Run: headless pygame with SDL's dummy video driver; simulated clock (each Clock.tick advances the game by its frame time, no real sleeping); random seed 0; keys injected as events and as key.get_pressed() state; no mouse input.
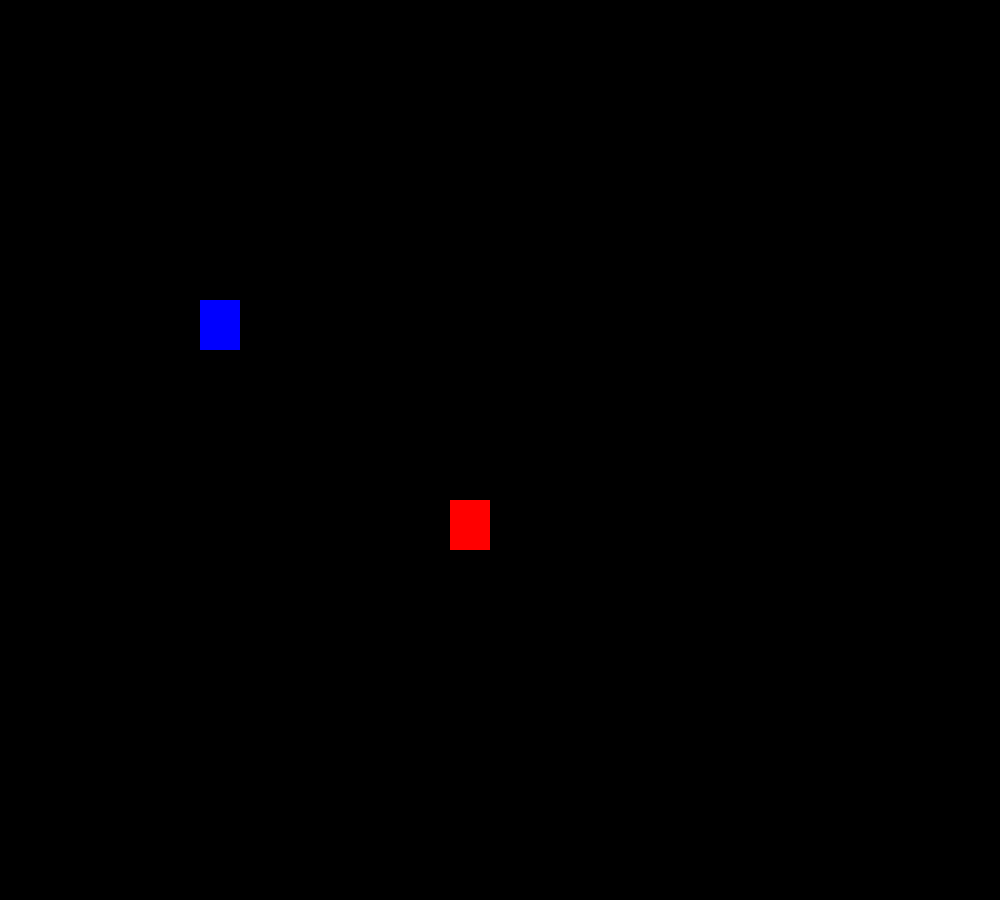
Frame 1 of 4 · flips 1–60 · no input
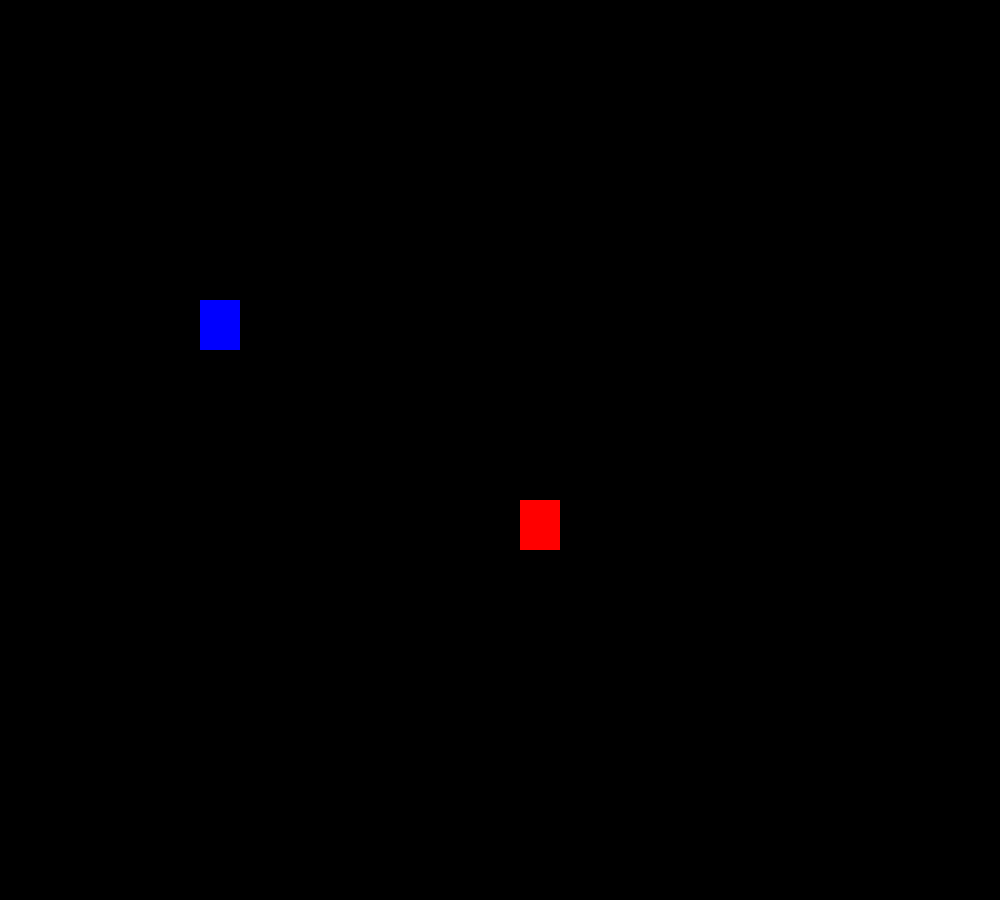
Frame 2 of 4 · flips 61–180 · tapped SPACE, RETURN · held RIGHT (→), D
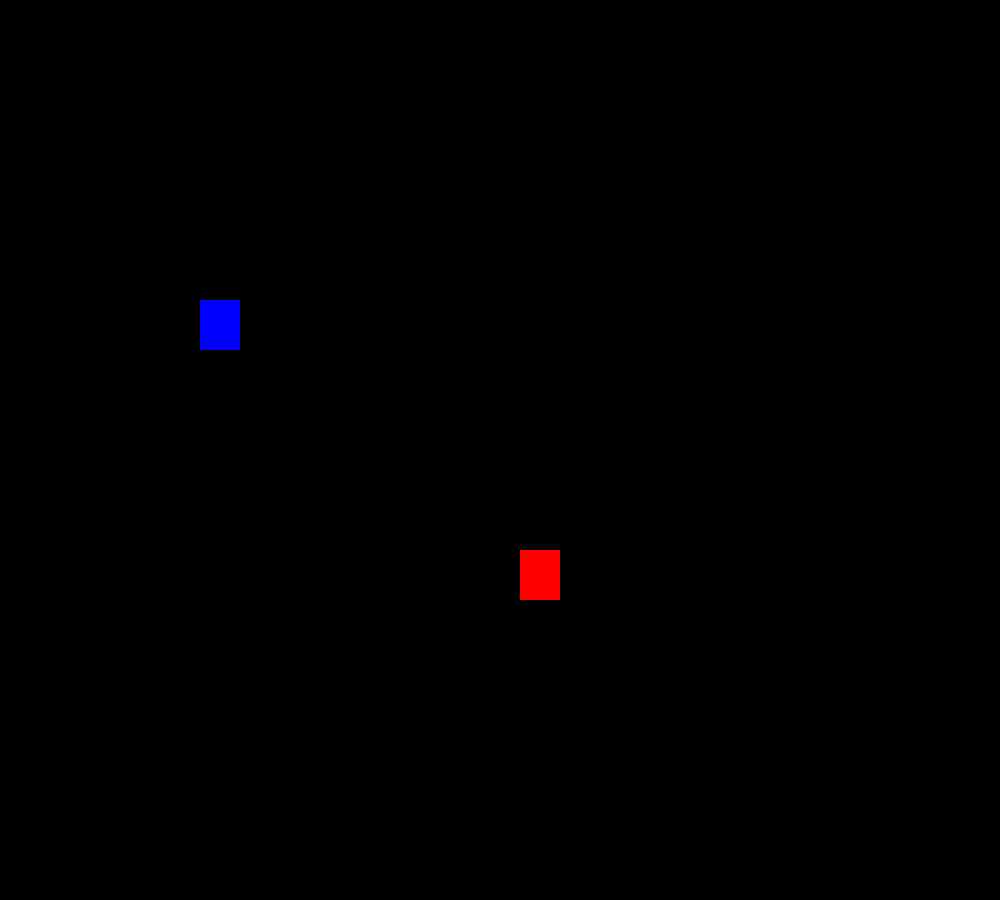
Frame 3 of 4 · flips 181–300 · held DOWN (↓), S
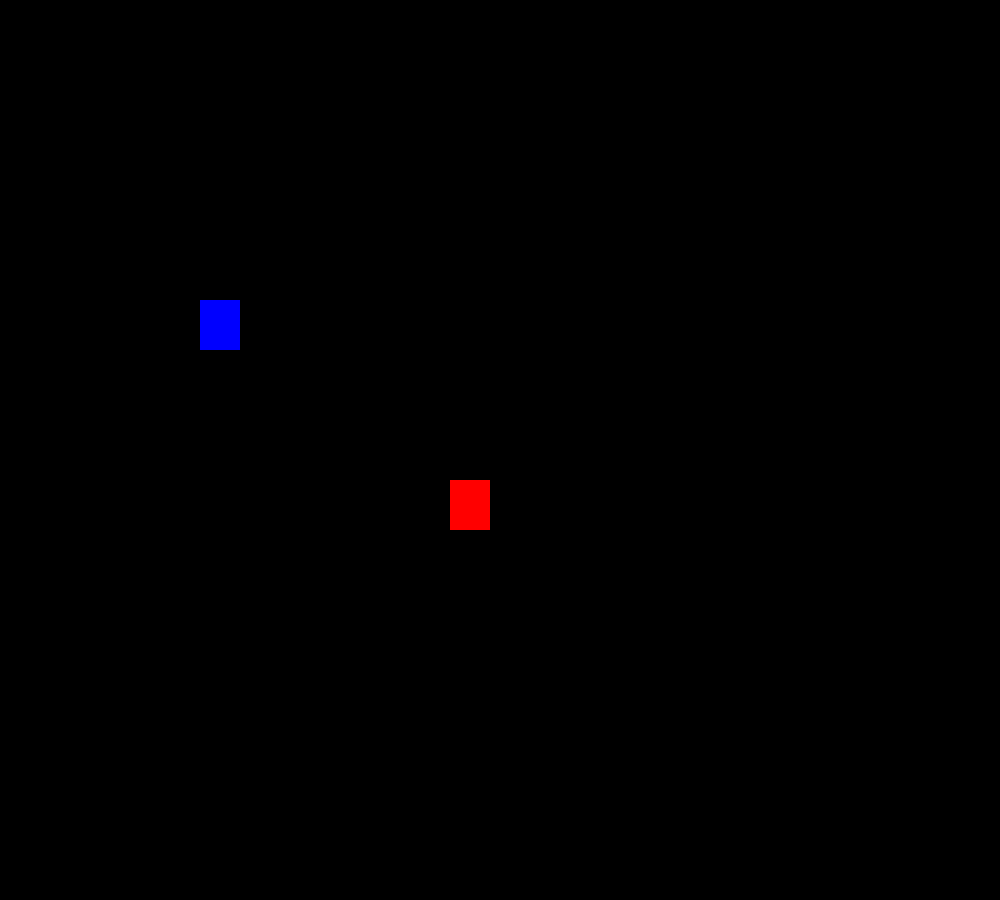
Frame 4 of 4 · flips 301–420 · held LEFT (←), A, UP (↑), W

The pygame program that drew these frames:

import pygame
from sys import exit
from random import randint

# INICIALIZANDO O PYGAME
pygame.init()

altura = 1000
largura = 900
tela = pygame.display.set_mode((altura,largura))                # DETERMINA O TAMANHO DA TELA
x = largura /2 # centralizando objeto
y = altura /2


pygame.display.set_caption("Matthew's Game")
relogio = pygame.time.Clock()                                   #ADICIONANDO UM FPS

while True:
    relogio.tick(60)                                            #CONTROLANDO O FPS   
    tela.fill((0,0,0))                                          #AQUI DETERMINA QUE A PARTE PRETA PREENCHA O RESTO DA TELA, PARA DAR O EFEITO DE ANIMAÇÃO
    for event in pygame.event.get():
        if event.type == pygame.QUIT:                           #PARA O PROGRAMA FECHAR QUANDO CLICADO NO X
            pygame.quit()
            exit()       

            #CONTROLANDO O OBJETO

        if event.type == pygame.KEYDOWN:    
            if event.key == pygame.K_a:                         
                x =x - 10
            if event.key == pygame.K_d:
                x =x + 10
            if event.key == pygame.K_w:
                y = y -10
            if event.key == pygame.K_s:
                y = y +10
            if event.key == pygame.K_z:
                x = x - 400
            if event.key == pygame.K_x:
                x = x +400

                #MEXER OBJETO COM TECLA PRESSIONADA
        if pygame.key.get_pressed()[pygame.K_a]:
            x = x -10
        if pygame.key.get_pressed()[pygame.K_d]:
            x = x +10
        if pygame.key.get_pressed()[pygame.K_s]:
            y = y +10
        if pygame.key.get_pressed()[pygame.K_w]:
            y = y -10

                #CONDIÇÃO DE COLISÃO
    retanguloVermelho = pygame.draw.rect(tela, (255,0,0), (x,y,40,50))
    retarnguloAzul = pygame.draw.rect(tela, (0,0,255), (200,300,40,50))

    if retanguloVermelho.colliderect(retarnguloAzul):
        print("colidiu")

    pygame.display.update()
